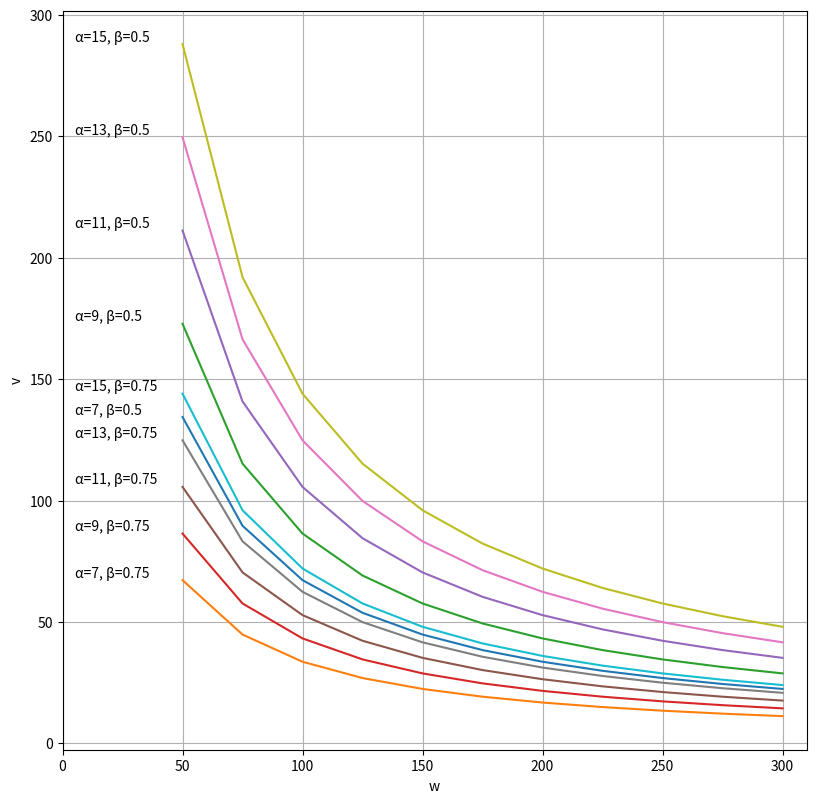

Recreate this plot in Python.
import matplotlib.pyplot as plt
import numpy as np

wList     = [50, 75, 100, 125, 150, 175, 200, 225, 250, 275, 300]
alphaList = [7, 9, 11, 13, 15]
betaList  = [1/2, 3/4]
vList     = []

plt.figure(figsize=(6.4*1.5, 4.8*2))

for alpha in alphaList:
    for beta in betaList:
        for w in wList:
            v = (2 * alpha * (1 - beta) * 16 * 60)/w
            vList.append(v)
            print(round(v), "mins", "w:", w, "alpha:", alpha, "beta:", beta)
        plt.plot(wList, vList)
#         for x, y in zip(wList, vList):
#             plt.text(x, y, str(round(y)), ha="center", va="bottom")
        plt.text(5,
                 vList[0],
                 "α=" + str(alpha) + ", β=" + str(round(beta,2)),
                 ha="left",
                 va="bottom")
        vList = []

plt.xlim(0, 310)
plt.xlabel("w")
plt.ylabel("v")
plt.grid(True)
plt.show()
